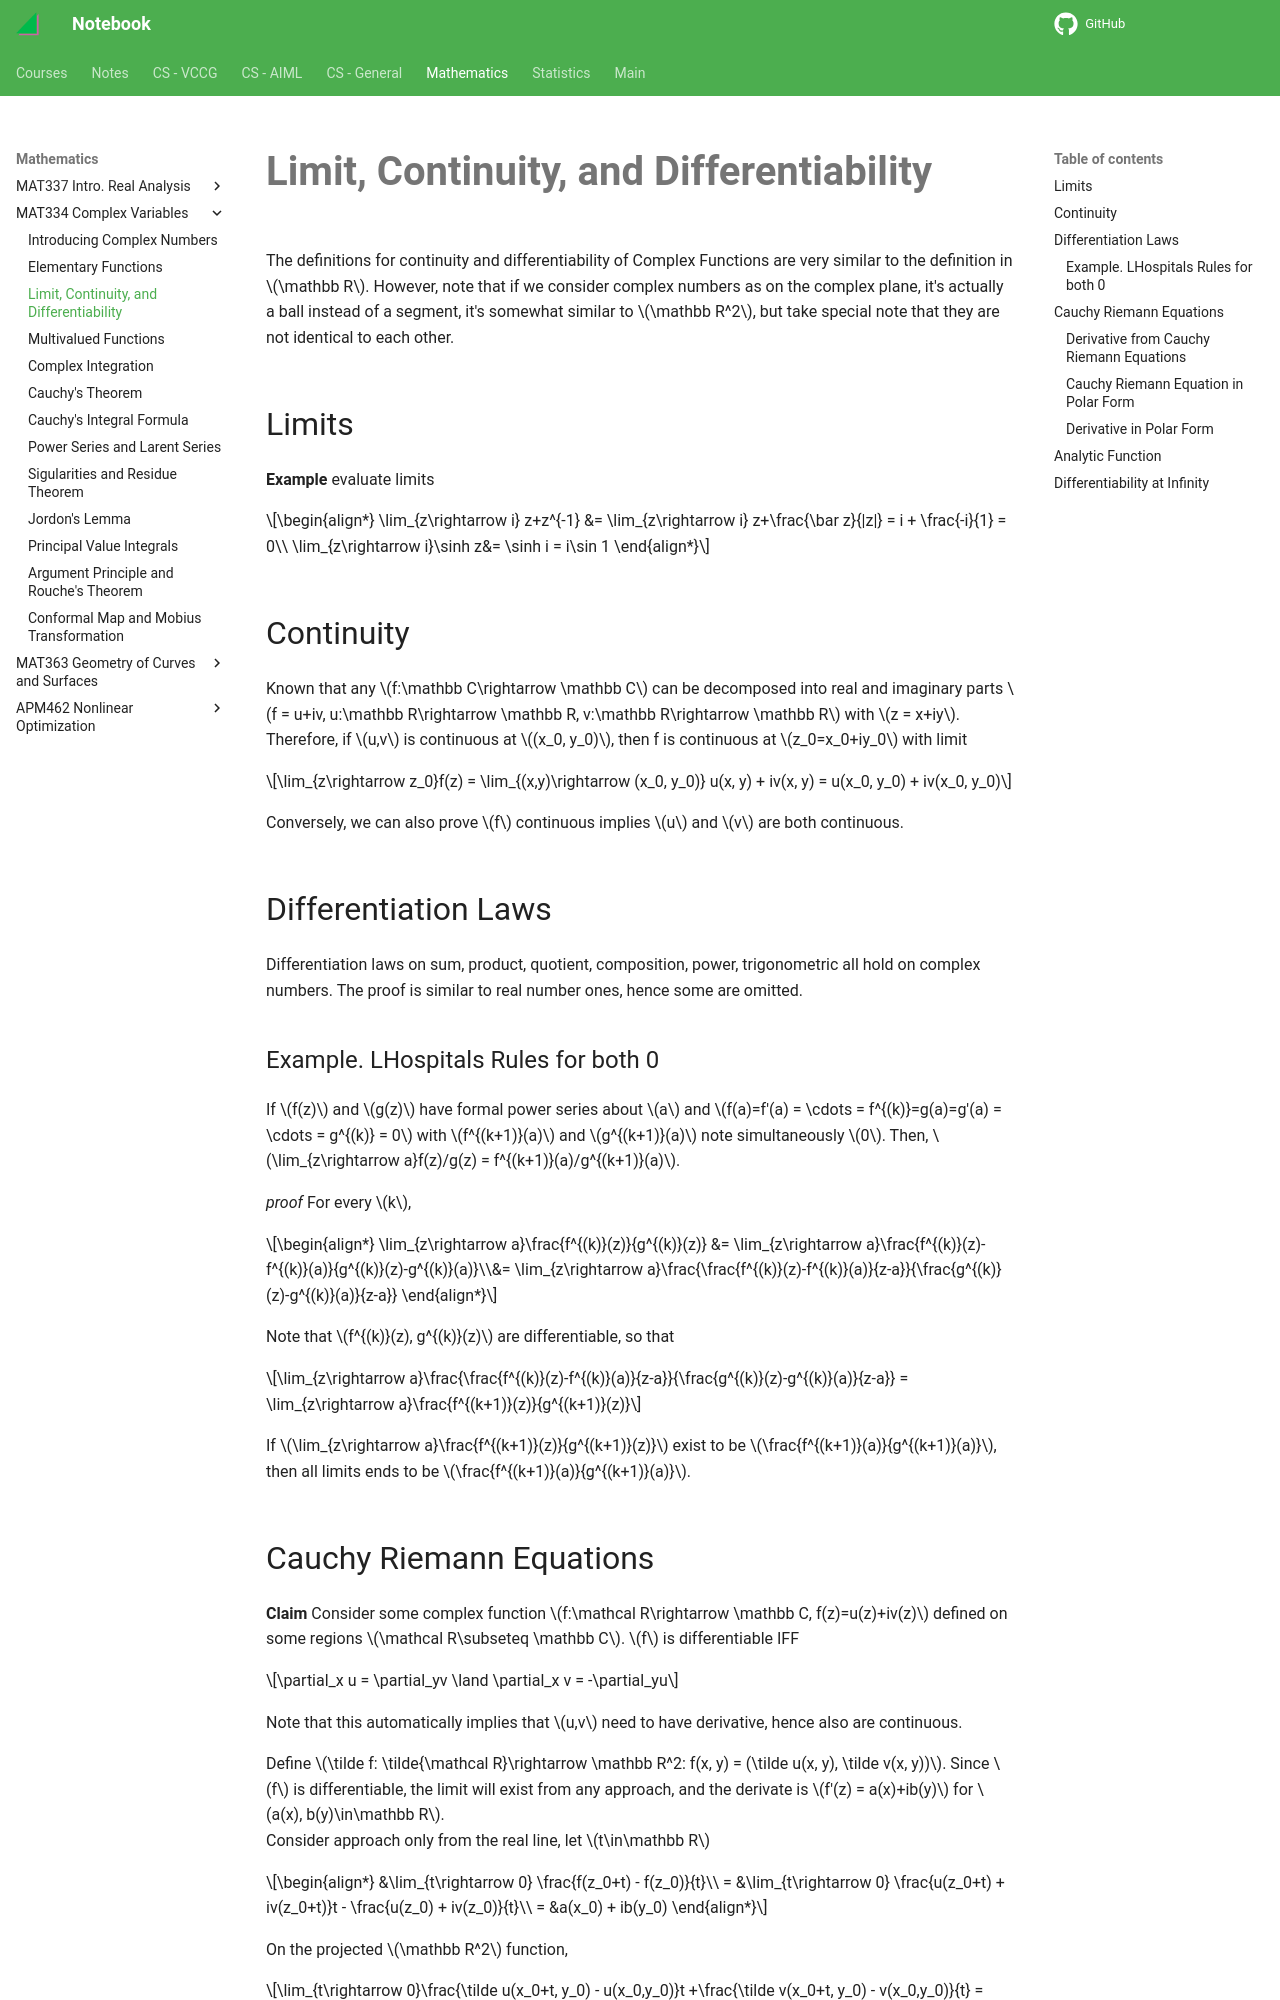

repository: haoda-li/notebook · page: math/mat334/cont_diff.html · generator: mkdocs

# Limit, Continuity, and Differentiability

The definitions for continuity and differentiability of Complex Functions are very similar to the definition in $\mathbb R$. However, note that if we consider complex numbers as on the complex plane, it's actually a ball instead of a segment, it's somewhat similar to $\mathbb R^2$, but take special note that they are not identical to each other. 

## Limits

__Example__ evaluate limits

\begin{align*}
\lim_{z\rightarrow i} z+z^{-1} &= \lim_{z\rightarrow i} z+\frac{\bar z}{|z|} = i + \frac{-i}{1} = 0\\
\lim_{z\rightarrow i}\sinh z&= \sinh i = i\sin 1
\end{align*}

## Continuity
Known that any $f:\mathbb C\rightarrow \mathbb C$ can be decomposed into real and imaginary parts $f = u+iv, u:\mathbb R\rightarrow \mathbb R, v:\mathbb R\rightarrow \mathbb R$ with $z = x+iy$. Therefore, if $u,v$ is continuous at $(x_0, y_0)$, then f is continuous at $z_0=x_0+iy_0$ with limit

$$\lim_{z\rightarrow z_0}f(z) = \lim_{(x,y)\rightarrow (x_0, y_0)} u(x, y) + iv(x, y) = u(x_0, y_0) + iv(x_0, y_0)$$

Conversely, we can also prove $f$ continuous implies $u$ and $v$ are both continuous. 

## Differentiation Laws
Differentiation laws on sum, product, quotient, composition, power, trigonometric all hold on complex numbers. The proof is similar to real number ones, hence some are omitted. 

### Example. LHospitals Rules for both 0

If $f(z)$ and $g(z)$ have formal power series about $a$ and $f(a)=f'(a) = \cdots = f^{(k)}=g(a)=g'(a) = \cdots = g^{(k)} = 0$ with $f^{(k+1)}(a)$ and $g^{(k+1)}(a)$ note simultaneously $0$. Then, $\lim_{z\rightarrow a}f(z)/g(z) = f^{(k+1)}(a)/g^{(k+1)}(a)$. 

_proof_ For every $k$, 

\begin{align*}
\lim_{z\rightarrow a}\frac{f^{(k)}(z)}{g^{(k)}(z)} &= \lim_{z\rightarrow a}\frac{f^{(k)}(z)-f^{(k)}(a)}{g^{(k)}(z)-g^{(k)}(a)}\\&= \lim_{z\rightarrow a}\frac{\frac{f^{(k)}(z)-f^{(k)}(a)}{z-a}}{\frac{g^{(k)}(z)-g^{(k)}(a)}{z-a}}
\end{align*}

Note that $f^{(k)}(z), g^{(k)}(z)$ are differentiable, so that 

$$\lim_{z\rightarrow a}\frac{\frac{f^{(k)}(z)-f^{(k)}(a)}{z-a}}{\frac{g^{(k)}(z)-g^{(k)}(a)}{z-a}} = \lim_{z\rightarrow a}\frac{f^{(k+1)}(z)}{g^{(k+1)}(z)}$$

If $\lim_{z\rightarrow a}\frac{f^{(k+1)}(z)}{g^{(k+1)}(z)}$ exist to be $\frac{f^{(k+1)}(a)}{g^{(k+1)}(a)}$, then all limits ends to be $\frac{f^{(k+1)}(a)}{g^{(k+1)}(a)}$.
